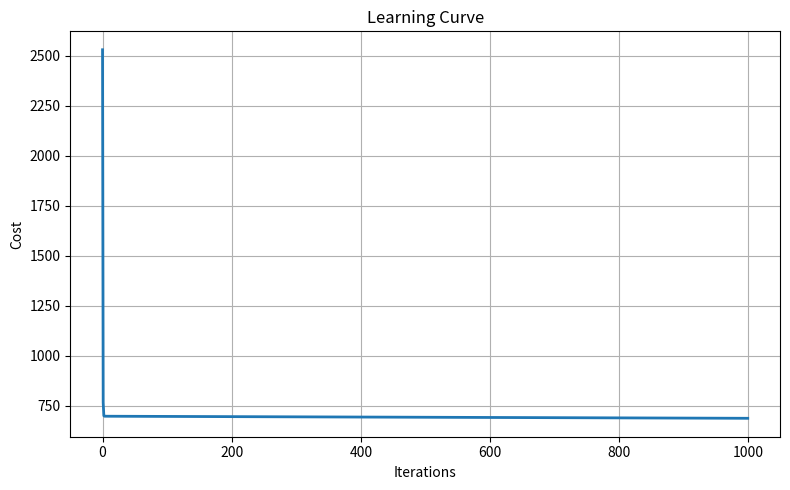

Source code (Python):
import copy
import math
import numpy as np
import matplotlib.pyplot as plt

# ==========================
# Training Data
# ==========================

X_train = np.array([
    [2104, 5, 1, 45],
    [1416, 3, 2, 40],
    [852, 2, 1, 35]
])

y_train = np.array([460, 232, 178])

# ==========================
# Prediction Function
# ==========================

def predict(x, w, b):
    return np.dot(x, w) + b


# ==========================
# Cost Function
# ==========================

def compute_cost(X, y, w, b):

    m = X.shape[0]
    cost = 0

    for i in range(m):

        prediction = np.dot(X[i], w) + b
        cost += (prediction - y[i]) ** 2

    return cost / (2 * m)


# ==========================
# Compute Gradient
# ==========================

def compute_gradient(X, y, w, b):

    m, n = X.shape

    dj_dw = np.zeros(n)
    dj_db = 0

    for i in range(m):

        err = (np.dot(X[i], w) + b) - y[i]

        for j in range(n):
            dj_dw[j] += err * X[i, j]

        dj_db += err

    dj_dw /= m
    dj_db /= m

    return dj_db, dj_dw


# ==========================
# Gradient Descent
# ==========================

def gradient_descent(
    X,
    y,
    w_in,
    b_in,
    alpha,
    iterations
):

    w = copy.deepcopy(w_in)
    b = b_in

    J_history = []

    for i in range(iterations):

        dj_db, dj_dw = compute_gradient(X, y, w, b)

        w = w - alpha * dj_dw
        b = b - alpha * dj_db

        cost = compute_cost(X, y, w, b)
        J_history.append(cost)

        if i % math.ceil(iterations / 10) == 0:
            print(f"Iteration {i:4d}: Cost {cost:.2f}")

    return w, b, J_history


# ==========================
# Training
# ==========================

initial_w = np.zeros(4)
initial_b = 0

alpha = 5e-7
iterations = 1000

w_final, b_final, J_history = gradient_descent(
    X_train,
    y_train,
    initial_w,
    initial_b,
    alpha,
    iterations
)

print("\nFinal Parameters")
print("----------------")
print("Weights:", w_final)
print("Bias:", b_final)

# ==========================
# Prediction Example
# ==========================

new_house = np.array([1200, 3, 1, 40])

prediction = predict(new_house, w_final, b_final)

print(f"\nPredicted price: ${prediction*1000:,.0f}")

# ==========================
# Plot Learning Curve
# ==========================

plt.figure(figsize=(8,5))

plt.plot(J_history, linewidth=2)

plt.title("Learning Curve")
plt.xlabel("Iterations")
plt.ylabel("Cost")

plt.grid(True)

plt.tight_layout()

plt.savefig("output.png")

plt.show()
